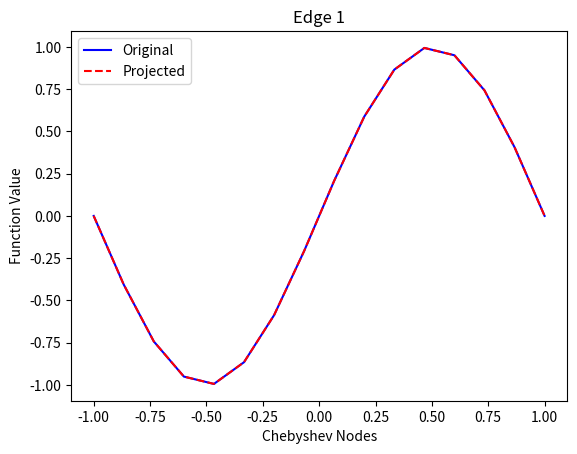
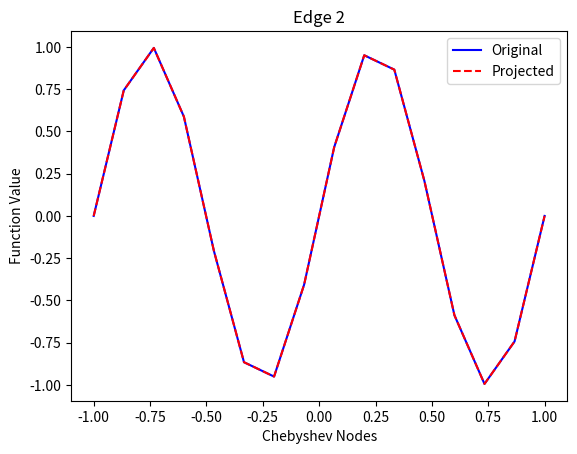
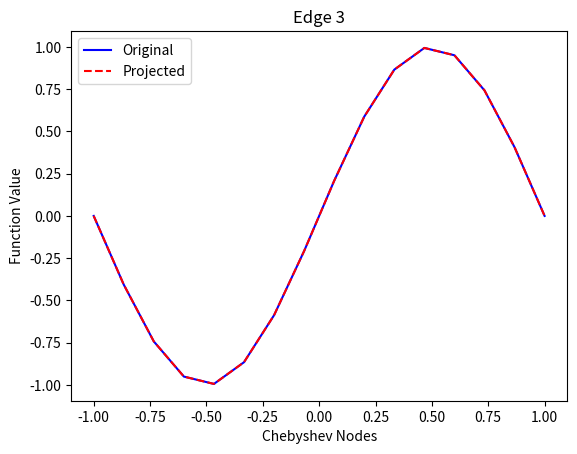
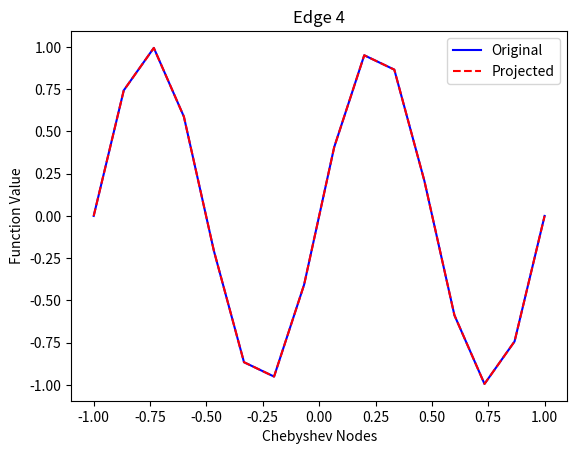

Recreate these plots in Python, in order.
import numpy as np
from scipy.linalg import null_space
from numpy.polynomial.chebyshev import chebfit, chebval
import matplotlib.pyplot as plt

def chebyshev_to_coefficients(values, deg):
    """
    Converts Chebyshev collocated values to coefficients in Chebyshev basis.
    """
    n = len(values)
    # Fit to specified degree
    return np.polynomial.chebyshev.chebfit(np.linspace(-1, 1, n), values, deg=deg)

def coefficients_to_chebyshev(coefficients, nodes):
    """
    Converts Chebyshev coefficients back to values collocated on Chebyshev nodes.
    """
    return np.polynomial.chebyshev.chebval(nodes, coefficients)

def compatible_projection(p):
    """
    Constructs a projection matrix for compatible boundary conditions.
    Handles polynomial coefficients for four edges.
    """
    A = np.zeros((4, 4 * p))
    
    # Top-left corner
    A[0, 0:p] = 1
    A[0, 3 * p:] = -(-1) ** np.arange(p)
    
    # Bottom-left corner
    A[1, 0:p] = (-1) ** np.arange(p)
    A[1, 2 * p:3 * p] = -(-1) ** np.arange(p)
    
    # Top-right corner
    A[2, p:2 * p] = 1
    A[2, 3 * p:] = -1
    
    # Bottom-right corner
    A[3, p:2 * p] = (-1) ** np.arange(p)
    A[3, 2 * p:3 * p] = -1
    
    VV = null_space(A)  # Null space of A
    P = VV @ VV.T       # Projection matrix
    return P

def project_chebyshev_square(values_edges, p):
    """
    Projects values collocated on a Chebyshev square to ensure corner continuity.
    
    Parameters:
    values_edges : list of ndarray
        List of 4 arrays, each containing function values collocated on Chebyshev nodes for the edges.
    p : int
        Number of polynomial coefficients (degree + 1).
    
    Returns:
    list of ndarray
        List of 4 arrays, each containing modified Chebyshev collocated values with corner continuity.
    """
    n_cheb = len(values_edges[0])  # Number of Chebyshev nodes
    cheb_nodes = np.linspace(-1, 1, n_cheb)
    
    # Step 1: Map Chebyshev collocated values to coefficients, truncate/pad to size p
    coeffs_edges = []
    for values in values_edges:
        coeffs = chebyshev_to_coefficients(values, deg=p - 1)
        if len(coeffs) < p:
            coeffs = np.pad(coeffs, (0, p - len(coeffs)), mode='constant')
        else:
            coeffs = coeffs[:p]
        coeffs_edges.append(coeffs)
    
    # Step 2: Flatten coefficients into a single vector
    coeffs_flat = np.concatenate(coeffs_edges)
    
    # Step 3: Apply compatible projection (4p x 4p)
    P = compatible_projection(p)
    projected_coeffs_flat = P @ coeffs_flat
    
    # Step 4: Split the projected coefficients back into edges
    projected_coeffs_edges = [
        projected_coeffs_flat[i * p:(i + 1) * p] for i in range(4)
    ]
    
    # Step 5: Map coefficients back to Chebyshev collocated values
    projected_values_edges = [
        coefficients_to_chebyshev(coeffs, cheb_nodes) for coeffs in projected_coeffs_edges
    ]
    
    return projected_values_edges

# Function to compute and display accuracy
def test_accuracy(values_edges, projected_values_edges):
    n_edges = len(values_edges)
    
    # Check corner continuity
    print("Corner continuity checks:")
    corners = [
        (projected_values_edges[0][-1], projected_values_edges[1][0], "Edge 1 end", "Edge 2 start"),
        (projected_values_edges[1][-1], projected_values_edges[2][0], "Edge 2 end", "Edge 3 start"),
        (projected_values_edges[2][-1], projected_values_edges[3][0], "Edge 3 end", "Edge 4 start"),
        (projected_values_edges[3][-1], projected_values_edges[0][0], "Edge 4 end", "Edge 1 start"),
    ]
    for val1, val2, desc1, desc2 in corners:
        diff = np.abs(val1 - val2)
        print(f"{desc1} vs {desc2}: Difference = {diff:.5e}")
    
    # Compute error norms for each edge
    print("\nApproximation errors:")
    for i in range(n_edges):
        original = values_edges[i]
        projected = projected_values_edges[i]
        diff = original - projected
        max_error = np.max(np.abs(diff))
        l2_error = np.sqrt(np.sum(diff ** 2))
        print(f"Edge {i + 1}: Max Error = {max_error:.5e}, L2 Error = {l2_error:.5e}")
    
    # Optional: Plot original and projected functions
    import matplotlib.pyplot as plt
    cheb_nodes = np.linspace(-1, 1, len(values_edges[0]))
    for i in range(n_edges):
        plt.figure()
        plt.plot(cheb_nodes, values_edges[i], 'b-', label='Original')
        plt.plot(cheb_nodes, projected_values_edges[i], 'r--', label='Projected')
        plt.title(f"Edge {i + 1}")
        plt.legend()
        plt.xlabel('Chebyshev Nodes')
        plt.ylabel('Function Value')
        plt.show()

# Example Usage
if __name__ == "__main__":
    n_cheb = 16  # Number of Chebyshev nodes
    p = 16        # Polynomial degree + 1 (number of coefficients)
    
    # Example functions on Chebyshev nodes for 4 edges
    cheb_nodes = np.linspace(-1, 1, n_cheb)
    edge_1 = np.sin(np.pi * cheb_nodes)
    edge_2 = np.sin(2*np.pi * cheb_nodes)
    edge_3 = np.sin(np.pi * cheb_nodes)
    edge_4 = np.sin(2*np.pi * cheb_nodes)
    
    values_edges = [edge_1, edge_2, edge_3, edge_4]
    
    # Project to ensure corner continuity
    projected_values_edges = project_chebyshev_square(values_edges, p)
    
    # Test accuracy
    test_accuracy(values_edges, projected_values_edges)
